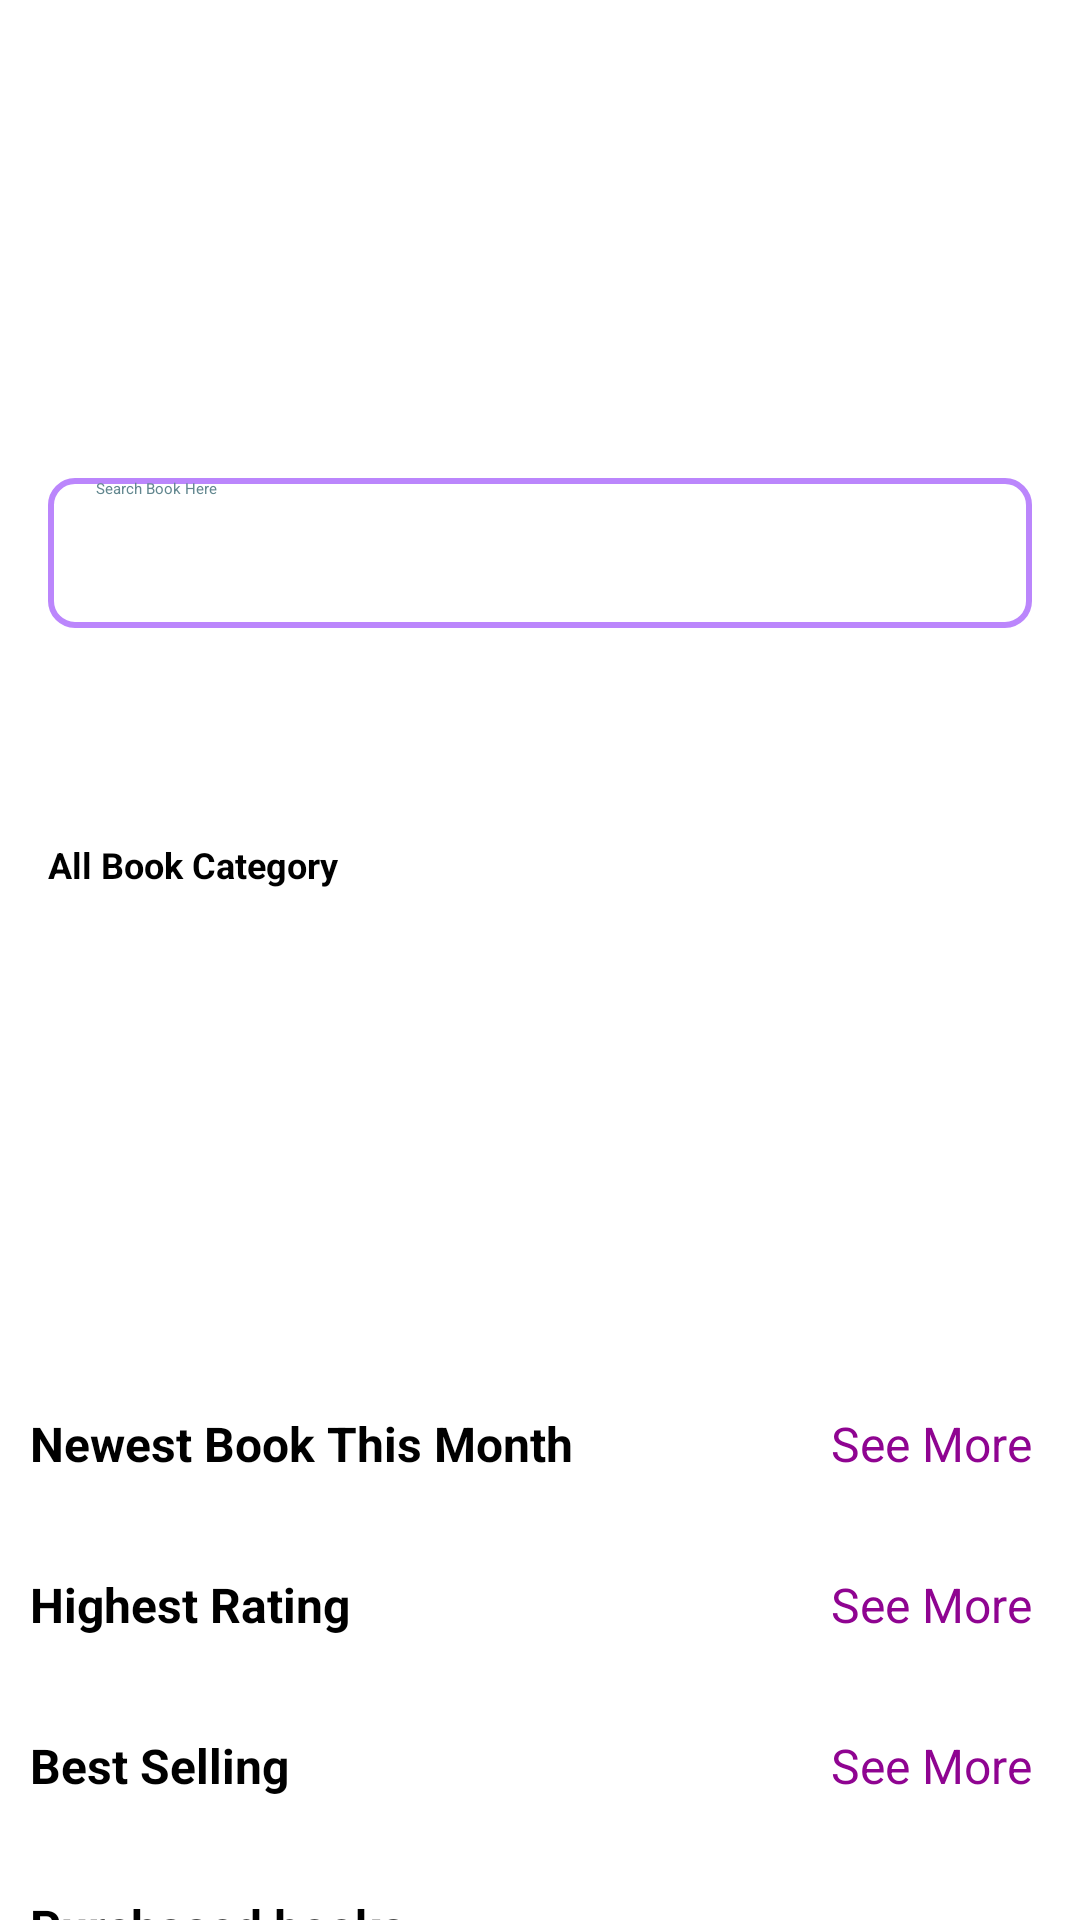

Here is an Android app screen rendered from its layout file. Give the layout XML and the strings, colors and styles it references.
<!-- AndroidManifest.xml: application theme Theme.ProjectPRM -->
<!-- res/layout/fragment_home.xml -->
<?xml version="1.0" encoding="utf-8"?>
<ScrollView
    xmlns:android="http://schemas.android.com/apk/res/android"
    xmlns:app="http://schemas.android.com/apk/res-auto"
    xmlns:tools="http://schemas.android.com/tools"
    android:layout_width="match_parent"
    android:layout_height="match_parent">

<androidx.constraintlayout.widget.ConstraintLayout
    android:layout_width="match_parent"
    android:layout_height="match_parent"
    tools:context=".view.fragment.HomeFragment">

    <androidx.constraintlayout.widget.ConstraintLayout
        android:id="@+id/constraintLayout"
        android:layout_width="0dp"
        android:layout_height="220dp"
        android:layout_marginTop="44dp"
        android:background="@drawable/home_bg"
        app:layout_constraintEnd_toEndOf="parent"
        app:layout_constraintHorizontal_bias="0.0"
        app:layout_constraintStart_toStartOf="parent"
        app:layout_constraintTop_toTopOf="parent">

        <TextView
            android:id="@+id/textView"
            android:layout_width="wrap_content"
            android:layout_height="wrap_content"
            android:layout_marginStart="16dp"
            android:layout_marginTop="24dp"
            android:text="Welcome Back"
            android:textColor="#FFFFFF"
            android:textSize="18sp"
            app:layout_constraintStart_toStartOf="parent"
            app:layout_constraintTop_toTopOf="parent" />

        <TextView
            android:id="@+id/textView2"
            android:layout_width="wrap_content"
            android:layout_height="wrap_content"
            android:layout_marginTop="8dp"
            android:text="Doan Anh Tu"
            android:textColor="#FFFFFF"
            android:textSize="20sp"
            android:textStyle="bold"
            app:layout_constraintStart_toStartOf="@+id/textView"
            app:layout_constraintTop_toBottomOf="@+id/textView" />

        <ImageView
            android:id="@+id/imageView"
            android:layout_width="64dp"
            android:layout_height="64dp"
            android:layout_marginTop="24dp"
            android:layout_marginEnd="16dp"
            android:src="@drawable/avatar"
            app:layout_constraintEnd_toEndOf="parent"
            app:layout_constraintTop_toTopOf="parent" />

        <EditText
            android:id="@+id/edtSearchHome"
            android:layout_width="0dp"
            android:layout_height="50dp"
            android:layout_marginTop="32dp"
            android:background="@drawable/search_bg"
            android:drawablePadding="16dp"
            android:ems="10"
            android:hint="Search Book Here"
            android:inputType="textPersonName"
            android:paddingStart="16dp"
            android:textColor="#62878F"
            app:layout_constraintEnd_toEndOf="@+id/imageView"
            app:layout_constraintHorizontal_bias="0.0"
            app:layout_constraintStart_toStartOf="@+id/textView2"
            app:layout_constraintTop_toBottomOf="@+id/textView2" />

        <ImageView
            android:id="@+id/imgSearchIcon"
            android:layout_width="wrap_content"
            android:layout_height="wrap_content"
            android:layout_marginEnd="10dp"
            app:layout_constraintBottom_toBottomOf="@+id/edtSearchHome"
            app:layout_constraintEnd_toEndOf="@+id/edtSearchHome"
            app:layout_constraintTop_toTopOf="@+id/edtSearchHome"
            app:srcCompat="@drawable/ic_baseline_search_24" />

    </androidx.constraintlayout.widget.ConstraintLayout>

    <TextView
        android:id="@+id/textView3"
        android:layout_width="wrap_content"
        android:layout_height="wrap_content"
        android:layout_marginStart="16dp"
        android:layout_marginTop="16dp"
        android:text="All Book Category"
        android:textColor="@color/black"
        android:textSize="12sp"
        android:textStyle="bold"
        app:layout_constraintStart_toStartOf="parent"
        app:layout_constraintTop_toBottomOf="@+id/constraintLayout" />

    <androidx.recyclerview.widget.RecyclerView
        android:id="@+id/categoryRecycler"
        android:layout_width="0dp"
        android:layout_height="150dp"
        android:layout_marginTop="8dp"
        app:layout_constraintEnd_toEndOf="parent"
        app:layout_constraintStart_toStartOf="parent"
        app:layout_constraintTop_toBottomOf="@+id/textView3" />

    <androidx.recyclerview.widget.RecyclerView
        android:id="@+id/newestBookRec"
        android:layout_width="0dp"
        android:layout_height="wrap_content"
        android:layout_marginTop="16dp"
        app:layout_constraintEnd_toEndOf="parent"
        app:layout_constraintHorizontal_bias="0.0"
        app:layout_constraintStart_toStartOf="parent"
        app:layout_constraintTop_toBottomOf="@+id/textView5" />

    <TextView
        android:id="@+id/textView5"
        android:layout_width="wrap_content"
        android:layout_height="wrap_content"
        android:layout_marginStart="10dp"
        android:layout_marginTop="16dp"
        android:text="Newest Book This Month"
        android:textSize="16sp"
        android:textStyle="bold"
        app:layout_constraintStart_toStartOf="parent"
        app:layout_constraintTop_toBottomOf="@+id/categoryRecycler" />

    <TextView
        android:id="@+id/txtNewest"
        android:layout_width="wrap_content"
        android:layout_height="wrap_content"
        android:layout_marginEnd="16dp"
        android:text="See More"
        android:textColor="#8f0491"
        android:textSize="16sp"
        app:layout_constraintBottom_toBottomOf="@+id/textView5"
        app:layout_constraintEnd_toEndOf="parent"
        app:layout_constraintTop_toTopOf="@+id/textView5" />

    <TextView
        android:id="@+id/textView7"
        android:layout_width="wrap_content"
        android:layout_height="wrap_content"
        android:layout_marginStart="10dp"
        android:layout_marginTop="16dp"
        android:text="Highest Rating"
        android:textSize="16sp"
        android:textStyle="bold"
        app:layout_constraintStart_toStartOf="parent"
        app:layout_constraintTop_toBottomOf="@+id/newestBookRec" />

    <TextView
        android:id="@+id/txtHighestRating"
        android:layout_width="wrap_content"
        android:layout_height="wrap_content"
        android:layout_marginEnd="16dp"
        android:text="See More"
        android:textColor="#8f0491"
        android:textSize="16sp"
        app:layout_constraintBottom_toBottomOf="@+id/textView7"
        app:layout_constraintEnd_toEndOf="parent"
        app:layout_constraintTop_toTopOf="@+id/textView7" />

    <androidx.recyclerview.widget.RecyclerView
        android:id="@+id/highestRateRec"
        android:layout_width="0dp"
        android:layout_height="wrap_content"
        android:layout_marginTop="16dp"
        app:layout_constraintEnd_toEndOf="parent"
        app:layout_constraintStart_toStartOf="parent"
        app:layout_constraintTop_toBottomOf="@+id/textView7" />

    <TextView
        android:id="@+id/textView9"
        android:layout_width="wrap_content"
        android:layout_height="wrap_content"
        android:layout_marginStart="10dp"
        android:layout_marginTop="16dp"
        android:text="Best Selling"
        android:textSize="16sp"
        android:textStyle="bold"
        app:layout_constraintStart_toStartOf="parent"
        app:layout_constraintTop_toBottomOf="@+id/highestRateRec" />

    <TextView
        android:id="@+id/txtBestSelling"
        android:layout_width="wrap_content"
        android:layout_height="wrap_content"
        android:layout_marginEnd="16dp"
        android:text="See More"
        android:textColor="#8f0491"
        android:textSize="16sp"
        app:layout_constraintBottom_toBottomOf="@+id/textView9"
        app:layout_constraintEnd_toEndOf="parent"
        app:layout_constraintTop_toTopOf="@+id/textView9" />

    <androidx.recyclerview.widget.RecyclerView
        android:id="@+id/bestSellingRec"
        android:layout_width="0dp"
        android:layout_height="wrap_content"
        android:layout_marginTop="16dp"
        app:layout_constraintEnd_toEndOf="parent"
        app:layout_constraintStart_toStartOf="parent"
        app:layout_constraintTop_toBottomOf="@+id/textView9" />

    <TextView
        android:id="@+id/textView11"
        android:layout_width="wrap_content"
        android:layout_height="wrap_content"
        android:layout_marginStart="10dp"
        android:layout_marginTop="16dp"
        android:text="Purchased books"
        android:textSize="16sp"
        android:textStyle="bold"
        app:layout_constraintStart_toStartOf="parent"
        app:layout_constraintTop_toBottomOf="@+id/bestSellingRec" />

    <androidx.recyclerview.widget.RecyclerView
        android:id="@+id/purchasedRec"
        android:layout_width="0dp"
        android:layout_height="wrap_content"
        android:layout_marginTop="16dp"
        app:layout_constraintEnd_toEndOf="parent"
        app:layout_constraintStart_toStartOf="parent"
        app:layout_constraintTop_toBottomOf="@+id/textView11" />
</androidx.constraintlayout.widget.ConstraintLayout>
</ScrollView>
<!-- resources referenced by this layout -->
<resources>
  <color name="black">#FF000000</color>
  <!-- drawable search_bg (drawable) -->
  <?xml version="1.0" encoding="utf-8"?>
  <shape xmlns:android="http://schemas.android.com/apk/res/android">
      <gradient android:startColor="#ffffff"
          android:endColor="#ffffff"/>
  
      <corners android:radius="8dp"/>
      <stroke android:color="@color/purple_200"
          android:width="2dp"/>
  </shape>
  <color name="purple_200">#FFBB86FC</color>
</resources>
